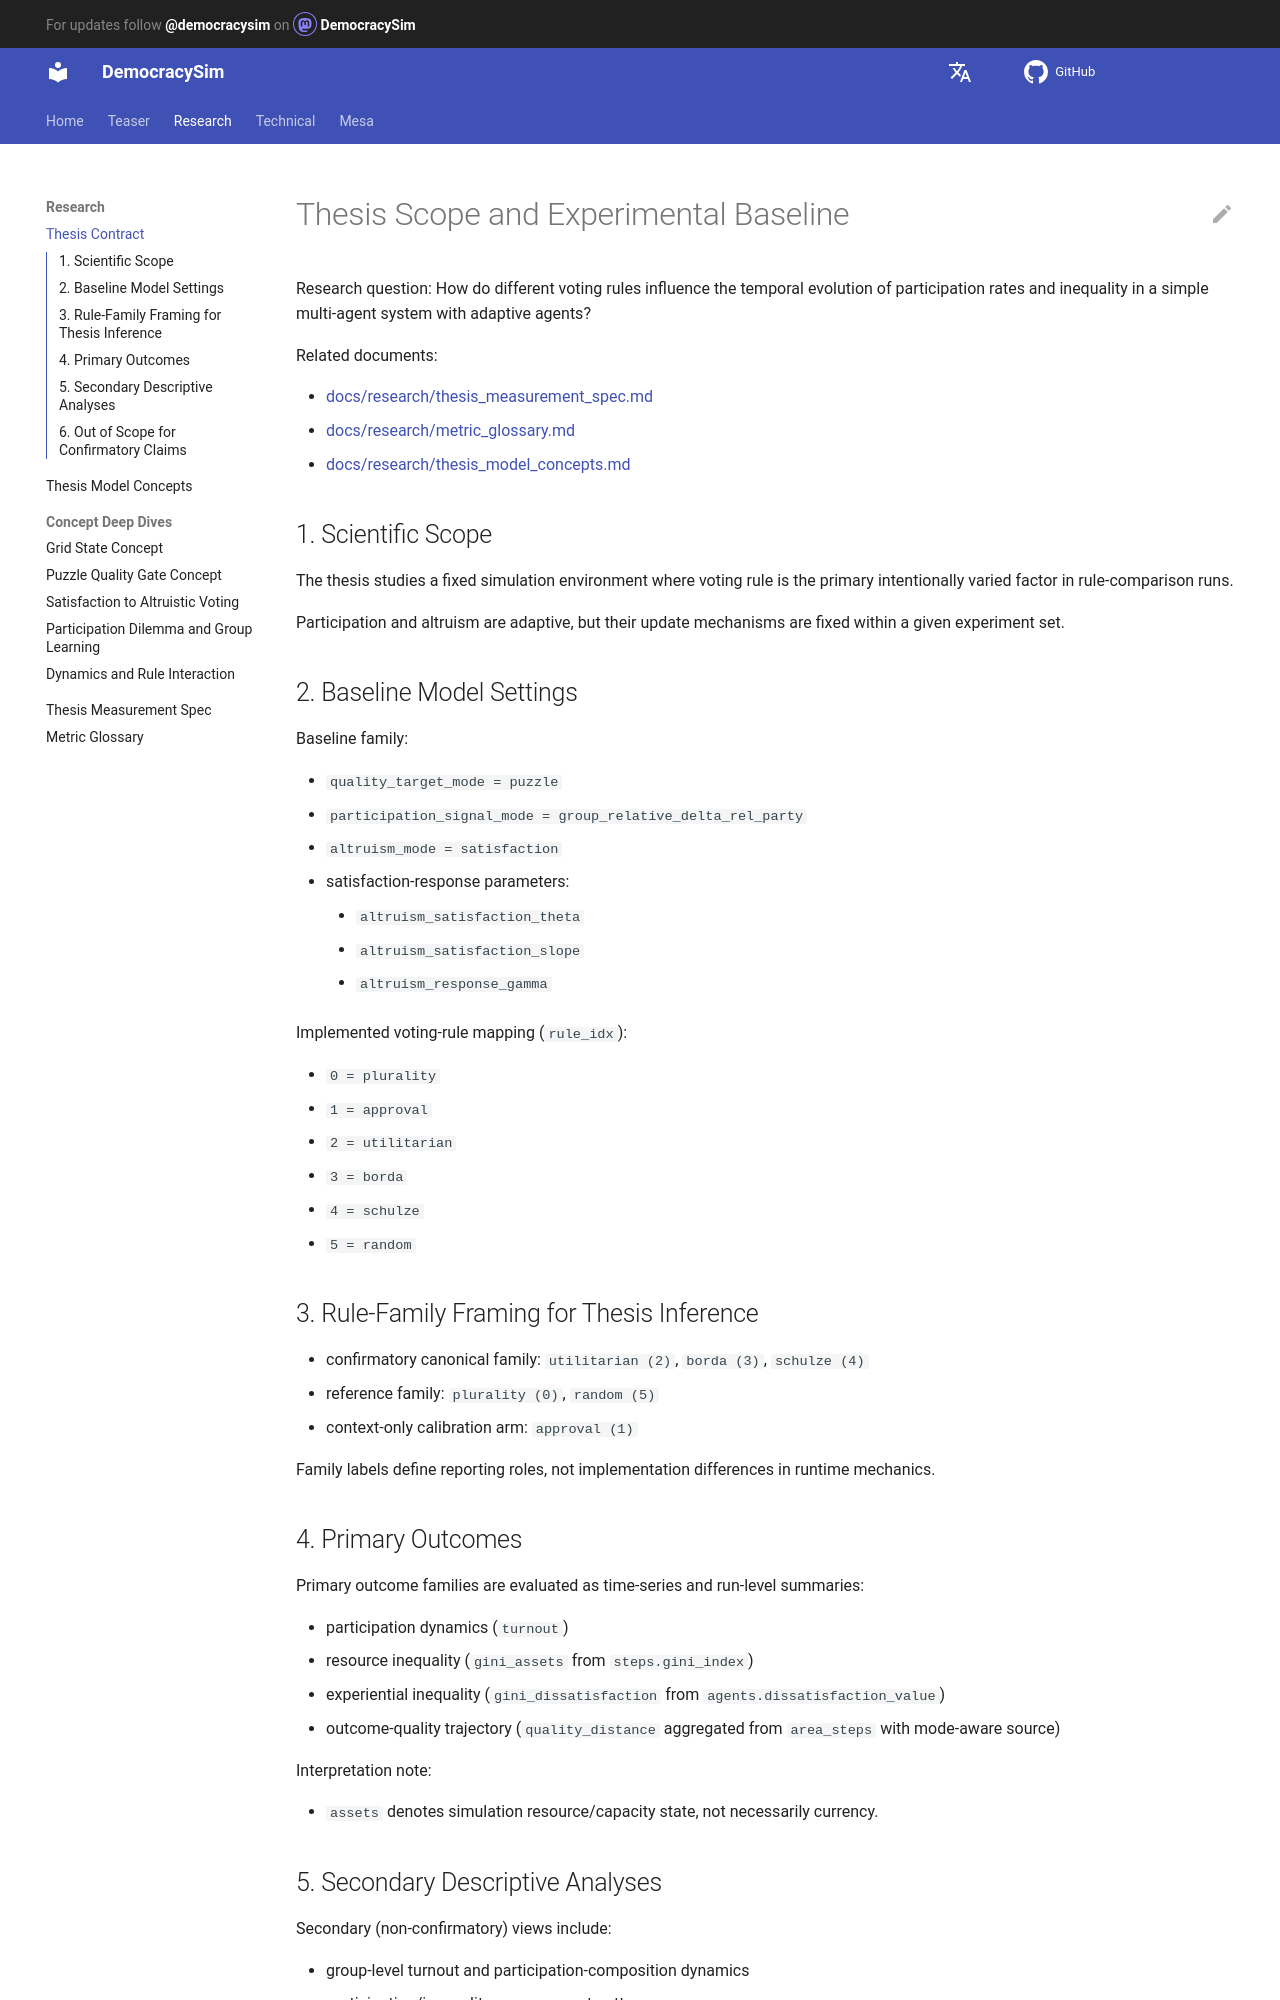

repository: jurikane/DemocracySim · page: research/thesis_contract/index.html · generator: mkdocs

# Thesis Scope and Experimental Baseline

Research question:
How do different voting rules influence the temporal evolution of participation rates and inequality in a simple multi-agent system with adaptive agents?

Related documents:

- [docs/research/thesis_measurement_spec.md](thesis_measurement_spec.md)
- [docs/research/metric_glossary.md](metric_glossary.md)
- [docs/research/thesis_model_concepts.md](thesis_model_concepts.md)

## 1. Scientific Scope

The thesis studies a fixed simulation environment where voting rule is the primary intentionally varied factor in rule-comparison runs.

Participation and altruism are adaptive, but their update mechanisms are fixed within a given experiment set.

## 2. Baseline Model Settings

Baseline family:

- `quality_target_mode = puzzle`
- `participation_signal_mode = group_relative_delta_rel_party`
- `altruism_mode = satisfaction`

- satisfaction-response parameters:

     - `altruism_satisfaction_theta`
     - `altruism_satisfaction_slope`
     - `altruism_response_gamma`

Implemented voting-rule mapping (`rule_idx`):

- `0 = plurality`
- `1 = approval`
- `2 = utilitarian`
- `3 = borda`
- `4 = schulze`
- `5 = random`

## 3. Rule-Family Framing for Thesis Inference

- confirmatory canonical family: `utilitarian (2)`, `borda (3)`, `schulze (4)`
- reference family: `plurality (0)`, `random (5)`
- context-only calibration arm: `approval (1)`

Family labels define reporting roles, not implementation differences in runtime mechanics.

## 4. Primary Outcomes

Primary outcome families are evaluated as time-series and run-level summaries:

- participation dynamics (`turnout`)
- resource inequality (`gini_assets` from `steps.gini_index`)
- experiential inequality (`gini_dissatisfaction` from `agents.dissatisfaction_value`)
- outcome-quality trajectory (`quality_distance` aggregated from `area_steps` with mode-aware source)

Interpretation note:

- `assets` denotes simulation resource/capacity state, not necessarily currency.
